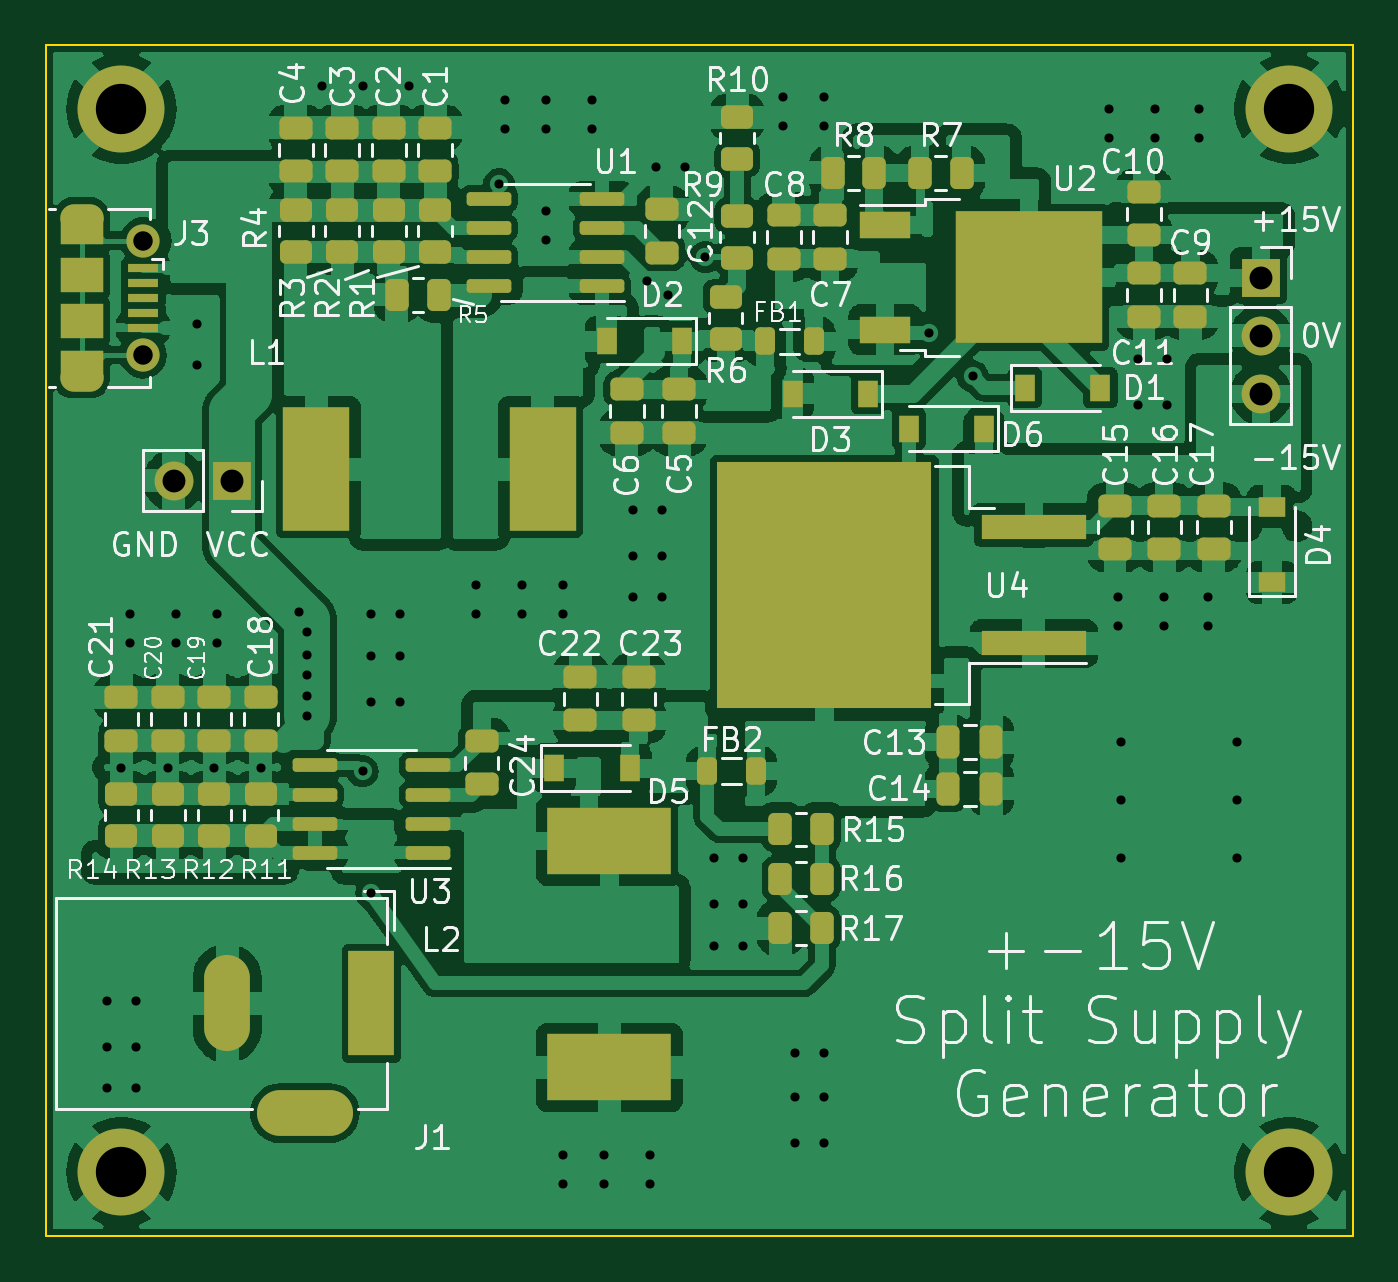
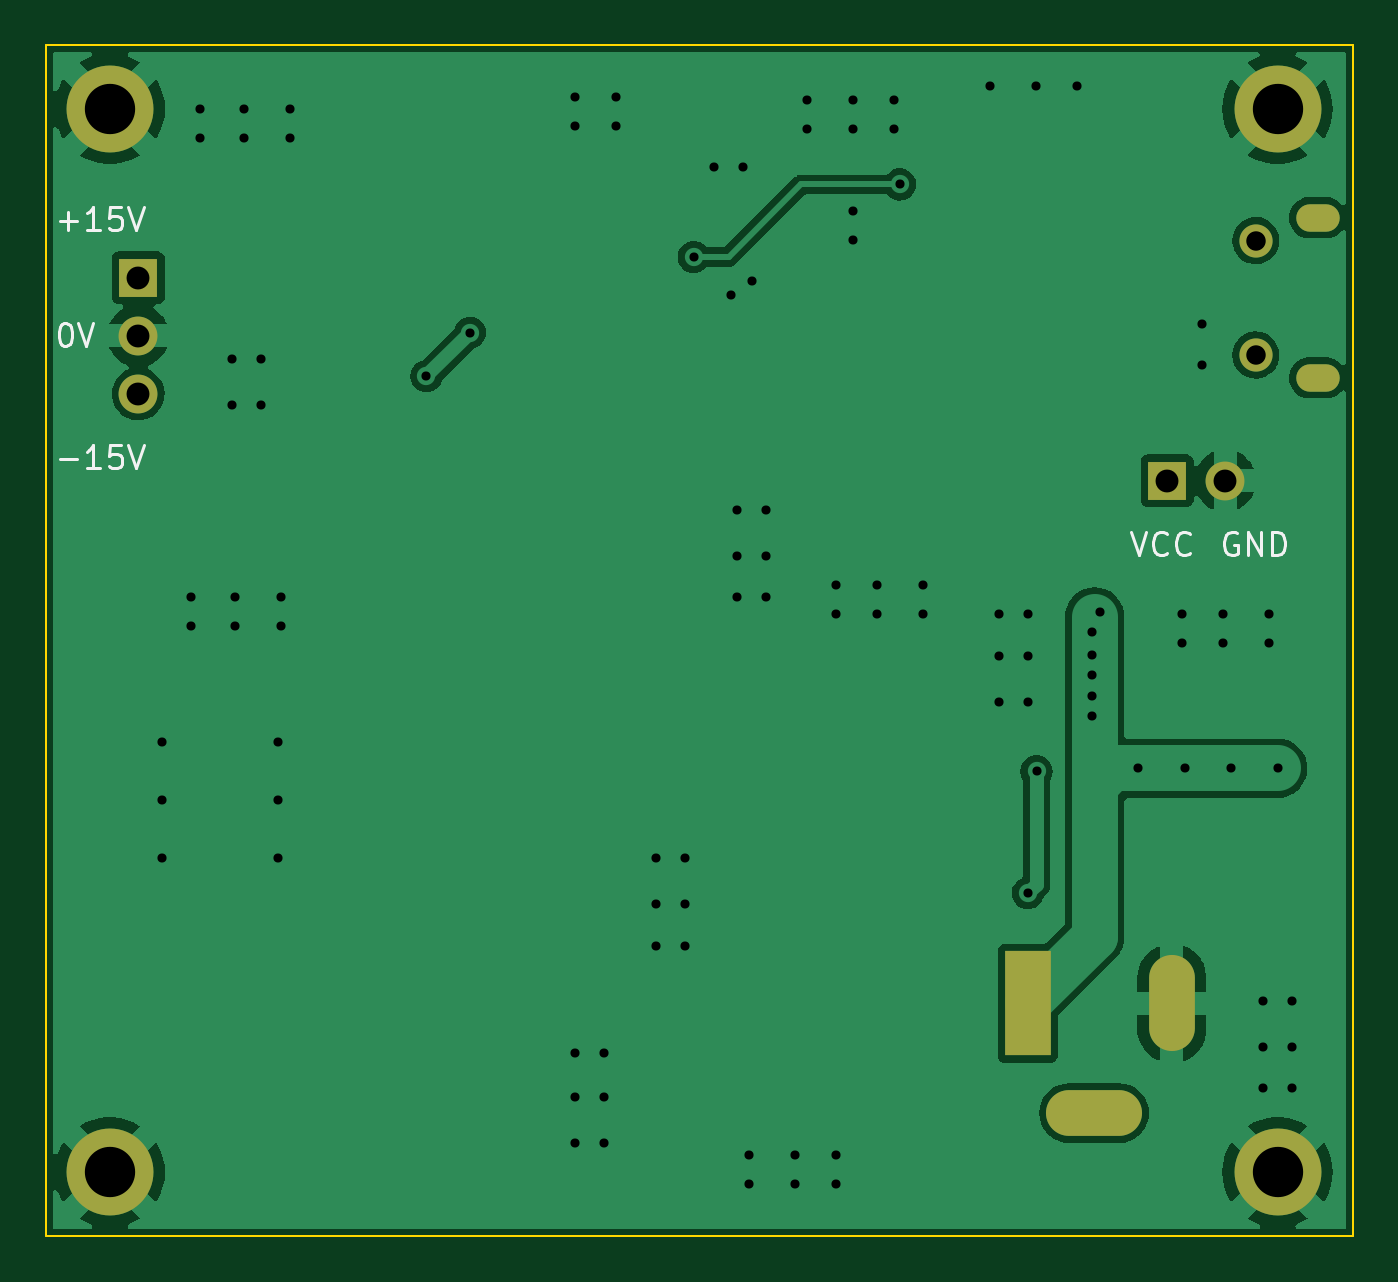
Circuit board: 11 layer files. Board 57.1 x 52.1 mm.
- bottom_copper: split_supply_generator-CuBottom.gbr (57016 bytes)
- top_copper: split_supply_generator-CuTop.gbr (252816 bytes)
- outline: split_supply_generator-EdgeCuts.gbr (777 bytes)
- bottom_mask: split_supply_generator-MaskBottom.gbr (1345 bytes)
- top_mask: split_supply_generator-MaskTop.gbr (8022 bytes)
- drill: split_supply_generator-NPTH.drl (285 bytes)
- drill: split_supply_generator-PTH.drl (2492 bytes)
- paste: split_supply_generator-PasteBottom.gbr (484 bytes)
- paste: split_supply_generator-PasteTop.gbr (7214 bytes)
- bottom_silk: split_supply_generator-SilkBottom.gbr (5232 bytes)
- top_silk: split_supply_generator-SilkTop.gbr (72692 bytes)

=== bottom_copper: split_supply_generator-CuBottom.gbr (57016 bytes, source omitted) ===
=== top_copper: split_supply_generator-CuTop.gbr (252816 bytes, source omitted) ===
=== outline: split_supply_generator-EdgeCuts.gbr ===
%TF.GenerationSoftware,KiCad,Pcbnew,(6.0.2)*%
%TF.CreationDate,2022-12-20T22:03:32-08:00*%
%TF.ProjectId,split_supply_generator,73706c69-745f-4737-9570-706c795f6765,rev?*%
%TF.SameCoordinates,Original*%
%TF.FileFunction,Profile,NP*%
%FSLAX46Y46*%
G04 Gerber Fmt 4.6, Leading zero omitted, Abs format (unit mm)*
G04 Created by KiCad (PCBNEW (6.0.2)) date 2022-12-20 22:03:32*
%MOMM*%
%LPD*%
G01*
G04 APERTURE LIST*
%TA.AperFunction,Profile*%
%ADD10C,0.100000*%
%TD*%
G04 APERTURE END LIST*
D10*
X90170000Y-107950000D02*
X90170000Y-58420000D01*
X147320000Y-58420000D02*
X147320000Y-110490000D01*
X90170000Y-58420000D02*
X147320000Y-58420000D01*
X147320000Y-110490000D02*
X90170000Y-110490000D01*
X90170000Y-110490000D02*
X90170000Y-107950000D01*
M02*

=== bottom_mask: split_supply_generator-MaskBottom.gbr ===
%TF.GenerationSoftware,KiCad,Pcbnew,(6.0.2)*%
%TF.CreationDate,2022-12-20T22:03:32-08:00*%
%TF.ProjectId,split_supply_generator,73706c69-745f-4737-9570-706c795f6765,rev?*%
%TF.SameCoordinates,Original*%
%TF.FileFunction,Soldermask,Bot*%
%TF.FilePolarity,Negative*%
%FSLAX46Y46*%
G04 Gerber Fmt 4.6, Leading zero omitted, Abs format (unit mm)*
G04 Created by KiCad (PCBNEW (6.0.2)) date 2022-12-20 22:03:32*
%MOMM*%
%LPD*%
G01*
G04 APERTURE LIST*
%ADD10R,1.700000X1.700000*%
%ADD11O,1.700000X1.700000*%
%ADD12C,3.800000*%
%ADD13C,1.450000*%
%ADD14O,1.900000X1.200000*%
%ADD15R,2.000000X4.600000*%
%ADD16O,2.000000X4.200000*%
%ADD17O,4.200000X2.000000*%
G04 APERTURE END LIST*
D10*
%TO.C,J2*%
X143281000Y-68595000D03*
D11*
X143281000Y-71135000D03*
X143281000Y-73675000D03*
%TD*%
D10*
%TO.C,J4*%
X98298000Y-77470000D03*
D11*
X95758000Y-77470000D03*
%TD*%
D12*
%TO.C,H3*%
X93472000Y-107696000D03*
%TD*%
%TO.C,H1*%
X144526000Y-61214000D03*
%TD*%
D13*
%TO.C,J3*%
X94426500Y-66969000D03*
D14*
X91726500Y-72969000D03*
X91726500Y-65969000D03*
D13*
X94426500Y-71969000D03*
%TD*%
D12*
%TO.C,H4*%
X144526000Y-107696000D03*
%TD*%
D15*
%TO.C,J1*%
X104394000Y-100315000D03*
D16*
X98094000Y-100315000D03*
D17*
X101494000Y-105115000D03*
%TD*%
D12*
%TO.C,H2*%
X93472000Y-61214000D03*
%TD*%
M02*

=== top_mask: split_supply_generator-MaskTop.gbr (8022 bytes, source omitted) ===
=== drill: split_supply_generator-NPTH.drl ===
M48
; DRILL file {KiCad (6.0.2)} date Tue Dec 20 22:03:32 2022
; FORMAT={-:-/ absolute / inch / decimal}
; #@! TF.CreationDate,2022-12-20T22:03:32-08:00
; #@! TF.GenerationSoftware,Kicad,Pcbnew,(6.0.2)
; #@! TF.FileFunction,NonPlated,1,2,NPTH
FMAT,2
INCH
%
G90
G05
T0
M30

=== drill: split_supply_generator-PTH.drl ===
M48
; DRILL file {KiCad (6.0.2)} date Tue Dec 20 22:03:32 2022
; FORMAT={-:-/ absolute / inch / decimal}
; #@! TF.CreationDate,2022-12-20T22:03:32-08:00
; #@! TF.GenerationSoftware,Kicad,Pcbnew,(6.0.2)
; #@! TF.FileFunction,Plated,1,2,PTH
FMAT,2
INCH
; #@! TA.AperFunction,Plated,PTH,ViaDrill
T1C0.0157
; #@! TA.AperFunction,Plated,PTH,ComponentDrill
T2C0.0236
; #@! TA.AperFunction,Plated,PTH,ComponentDrill
T3C0.0335
; #@! TA.AperFunction,Plated,PTH,ComponentDrill
T4C0.0394
; #@! TA.AperFunction,Plated,PTH,ComponentDrill
T5C0.0866
%
G90
G05
T1
X3.655Y-3.945
X3.655Y-4.0237
X3.655Y-4.095
X3.68Y-3.545
X3.695Y-3.28
X3.695Y-3.33
X3.705Y-3.945
X3.705Y-4.0237
X3.705Y-4.095
X3.76Y-3.545
X3.7737Y-3.28
X3.7737Y-3.33
X3.81Y-2.78
X3.81Y-2.85
X3.84Y-3.545
X3.845Y-3.28
X3.845Y-3.33
X3.92Y-3.545
X3.985Y-3.275
X4.0Y-3.31
X4.0Y-3.35
X4.0Y-3.385
X4.0Y-3.42
X4.0Y-3.455
X4.025Y-2.37
X4.095Y-3.55
X4.0963Y-2.37
X4.11Y-3.28
X4.11Y-3.3513
X4.11Y-3.43
X4.11Y-3.76
X4.16Y-3.28
X4.16Y-3.3513
X4.16Y-3.43
X4.175Y-2.37
X4.29Y-3.23
X4.29Y-3.28
X4.33Y-2.54
X4.34Y-2.395
X4.34Y-2.445
X4.3687Y-3.23
X4.3687Y-3.28
X4.41Y-2.585
X4.41Y-2.635
X4.4113Y-2.395
X4.4113Y-2.445
X4.44Y-3.23
X4.44Y-3.28
X4.44Y-4.21
X4.44Y-4.26
X4.49Y-2.395
X4.49Y-2.445
X4.5113Y-4.21
X4.5113Y-4.26
X4.56Y-3.1
X4.56Y-3.1787
X4.56Y-3.25
X4.5842Y-2.7058
X4.59Y-4.21
X4.59Y-4.26
X4.6Y-2.51
X4.61Y-3.1
X4.61Y-3.1787
X4.61Y-3.25
X4.62Y-2.73
X4.65Y-2.51
X4.685Y-2.665
X4.7Y-3.7
X4.7Y-3.7787
X4.7Y-3.85
X4.75Y-3.7
X4.75Y-3.7787
X4.75Y-3.85
X4.8187Y-2.39
X4.8187Y-2.44
X4.84Y-4.035
X4.84Y-4.1113
X4.84Y-4.19
X4.89Y-2.39
X4.89Y-2.44
X4.89Y-4.035
X4.89Y-4.1113
X4.89Y-4.19
X5.07Y-2.795
X5.145Y-2.87
X5.38Y-2.41
X5.38Y-2.46
X5.395Y-3.25
X5.395Y-3.3
X5.4Y-3.5
X5.4Y-3.6
X5.4Y-3.7
X5.43Y-2.84
X5.43Y-2.9187
X5.4587Y-2.41
X5.4587Y-2.46
X5.4737Y-3.25
X5.4737Y-3.3
X5.48Y-2.84
X5.48Y-2.9187
X5.535Y-2.41
X5.535Y-2.46
X5.55Y-3.25
X5.55Y-3.3
X5.6Y-3.5
X5.6Y-3.6
X5.6Y-3.7
T3
X3.7176Y-2.6366
X3.7176Y-2.8334
T4
X3.77Y-3.05
X3.87Y-3.05
X5.641Y-2.7006
X5.641Y-2.8006
X5.641Y-2.9006
T5
X3.68Y-2.41
X3.68Y-4.24
X5.69Y-2.41
X5.69Y-4.24
T2
G00X3.5975Y-2.5972
M15
G01X3.6251Y-2.5972
M16
G05
G00X3.6251Y-2.8728
M15
G01X3.5975Y-2.8728
M16
G05
T4
G00X3.862Y-3.9061
M15
G01X3.862Y-3.9927
M16
G05
G00X4.0391Y-4.1384
M15
G01X3.9525Y-4.1384
M16
G05
G00X4.11Y-3.8982
M15
G01X4.11Y-4.0006
M16
G05
T0
M30

=== paste: split_supply_generator-PasteBottom.gbr ===
%TF.GenerationSoftware,KiCad,Pcbnew,(6.0.2)*%
%TF.CreationDate,2022-12-20T22:03:32-08:00*%
%TF.ProjectId,split_supply_generator,73706c69-745f-4737-9570-706c795f6765,rev?*%
%TF.SameCoordinates,Original*%
%TF.FileFunction,Paste,Bot*%
%TF.FilePolarity,Positive*%
%FSLAX46Y46*%
G04 Gerber Fmt 4.6, Leading zero omitted, Abs format (unit mm)*
G04 Created by KiCad (PCBNEW (6.0.2)) date 2022-12-20 22:03:32*
%MOMM*%
%LPD*%
G01*
G04 APERTURE LIST*
G04 APERTURE END LIST*
M02*

=== paste: split_supply_generator-PasteTop.gbr (7214 bytes, source omitted) ===
=== bottom_silk: split_supply_generator-SilkBottom.gbr ===
%TF.GenerationSoftware,KiCad,Pcbnew,(6.0.2)*%
%TF.CreationDate,2022-12-20T22:03:32-08:00*%
%TF.ProjectId,split_supply_generator,73706c69-745f-4737-9570-706c795f6765,rev?*%
%TF.SameCoordinates,Original*%
%TF.FileFunction,Legend,Bot*%
%TF.FilePolarity,Positive*%
%FSLAX46Y46*%
G04 Gerber Fmt 4.6, Leading zero omitted, Abs format (unit mm)*
G04 Created by KiCad (PCBNEW (6.0.2)) date 2022-12-20 22:03:32*
%MOMM*%
%LPD*%
G01*
G04 APERTURE LIST*
%ADD10C,0.150000*%
%ADD11R,1.700000X1.700000*%
%ADD12O,1.700000X1.700000*%
%ADD13C,3.800000*%
%ADD14C,1.450000*%
%ADD15O,1.900000X1.200000*%
%ADD16R,2.000000X4.600000*%
%ADD17O,2.000000X4.200000*%
%ADD18O,4.200000X2.000000*%
G04 APERTURE END LIST*
D10*
X95249904Y-79764000D02*
X95345142Y-79716380D01*
X95488000Y-79716380D01*
X95630857Y-79764000D01*
X95726095Y-79859238D01*
X95773714Y-79954476D01*
X95821333Y-80144952D01*
X95821333Y-80287809D01*
X95773714Y-80478285D01*
X95726095Y-80573523D01*
X95630857Y-80668761D01*
X95488000Y-80716380D01*
X95392761Y-80716380D01*
X95249904Y-80668761D01*
X95202285Y-80621142D01*
X95202285Y-80287809D01*
X95392761Y-80287809D01*
X94773714Y-80716380D02*
X94773714Y-79716380D01*
X94202285Y-80716380D01*
X94202285Y-79716380D01*
X93726095Y-80716380D02*
X93726095Y-79716380D01*
X93488000Y-79716380D01*
X93345142Y-79764000D01*
X93249904Y-79859238D01*
X93202285Y-79954476D01*
X93154666Y-80144952D01*
X93154666Y-80287809D01*
X93202285Y-80478285D01*
X93249904Y-80573523D01*
X93345142Y-80668761D01*
X93488000Y-80716380D01*
X93726095Y-80716380D01*
X99885333Y-79716380D02*
X99552000Y-80716380D01*
X99218666Y-79716380D01*
X98313904Y-80621142D02*
X98361523Y-80668761D01*
X98504380Y-80716380D01*
X98599619Y-80716380D01*
X98742476Y-80668761D01*
X98837714Y-80573523D01*
X98885333Y-80478285D01*
X98932952Y-80287809D01*
X98932952Y-80144952D01*
X98885333Y-79954476D01*
X98837714Y-79859238D01*
X98742476Y-79764000D01*
X98599619Y-79716380D01*
X98504380Y-79716380D01*
X98361523Y-79764000D01*
X98313904Y-79811619D01*
X97313904Y-80621142D02*
X97361523Y-80668761D01*
X97504380Y-80716380D01*
X97599619Y-80716380D01*
X97742476Y-80668761D01*
X97837714Y-80573523D01*
X97885333Y-80478285D01*
X97932952Y-80287809D01*
X97932952Y-80144952D01*
X97885333Y-79954476D01*
X97837714Y-79859238D01*
X97742476Y-79764000D01*
X97599619Y-79716380D01*
X97504380Y-79716380D01*
X97361523Y-79764000D01*
X97313904Y-79811619D01*
X146526190Y-70572380D02*
X146430952Y-70572380D01*
X146335714Y-70620000D01*
X146288095Y-70667619D01*
X146240476Y-70762857D01*
X146192857Y-70953333D01*
X146192857Y-71191428D01*
X146240476Y-71381904D01*
X146288095Y-71477142D01*
X146335714Y-71524761D01*
X146430952Y-71572380D01*
X146526190Y-71572380D01*
X146621428Y-71524761D01*
X146669047Y-71477142D01*
X146716666Y-71381904D01*
X146764285Y-71191428D01*
X146764285Y-70953333D01*
X146716666Y-70762857D01*
X146669047Y-70667619D01*
X146621428Y-70620000D01*
X146526190Y-70572380D01*
X145907142Y-70572380D02*
X145573809Y-71572380D01*
X145240476Y-70572380D01*
X146716666Y-66111428D02*
X145954762Y-66111428D01*
X146335714Y-66492380D02*
X146335714Y-65730476D01*
X144954762Y-66492380D02*
X145526190Y-66492380D01*
X145240476Y-66492380D02*
X145240476Y-65492380D01*
X145335714Y-65635238D01*
X145430952Y-65730476D01*
X145526190Y-65778095D01*
X144050000Y-65492380D02*
X144526190Y-65492380D01*
X144573809Y-65968571D01*
X144526190Y-65920952D01*
X144430952Y-65873333D01*
X144192857Y-65873333D01*
X144097619Y-65920952D01*
X144050000Y-65968571D01*
X144002381Y-66063809D01*
X144002381Y-66301904D01*
X144050000Y-66397142D01*
X144097619Y-66444761D01*
X144192857Y-66492380D01*
X144430952Y-66492380D01*
X144526190Y-66444761D01*
X144573809Y-66397142D01*
X143716666Y-65492380D02*
X143383333Y-66492380D01*
X143050000Y-65492380D01*
X146716666Y-76525428D02*
X145954762Y-76525428D01*
X144954762Y-76906380D02*
X145526190Y-76906380D01*
X145240476Y-76906380D02*
X145240476Y-75906380D01*
X145335714Y-76049238D01*
X145430952Y-76144476D01*
X145526190Y-76192095D01*
X144050000Y-75906380D02*
X144526190Y-75906380D01*
X144573809Y-76382571D01*
X144526190Y-76334952D01*
X144430952Y-76287333D01*
X144192857Y-76287333D01*
X144097619Y-76334952D01*
X144050000Y-76382571D01*
X144002381Y-76477809D01*
X144002381Y-76715904D01*
X144050000Y-76811142D01*
X144097619Y-76858761D01*
X144192857Y-76906380D01*
X144430952Y-76906380D01*
X144526190Y-76858761D01*
X144573809Y-76811142D01*
X143716666Y-75906380D02*
X143383333Y-76906380D01*
X143050000Y-75906380D01*
%LPC*%
D11*
%TO.C,J2*%
X143281000Y-68595000D03*
D12*
X143281000Y-71135000D03*
X143281000Y-73675000D03*
%TD*%
D11*
%TO.C,J4*%
X98298000Y-77470000D03*
D12*
X95758000Y-77470000D03*
%TD*%
D13*
%TO.C,H3*%
X93472000Y-107696000D03*
%TD*%
%TO.C,H1*%
X144526000Y-61214000D03*
%TD*%
D14*
%TO.C,J3*%
X94426500Y-66969000D03*
D15*
X91726500Y-72969000D03*
X91726500Y-65969000D03*
D14*
X94426500Y-71969000D03*
%TD*%
D13*
%TO.C,H4*%
X144526000Y-107696000D03*
%TD*%
D16*
%TO.C,J1*%
X104394000Y-100315000D03*
D17*
X98094000Y-100315000D03*
D18*
X101494000Y-105115000D03*
%TD*%
D13*
%TO.C,H2*%
X93472000Y-61214000D03*
%TD*%
M02*

=== top_silk: split_supply_generator-SilkTop.gbr (72692 bytes, source omitted) ===
